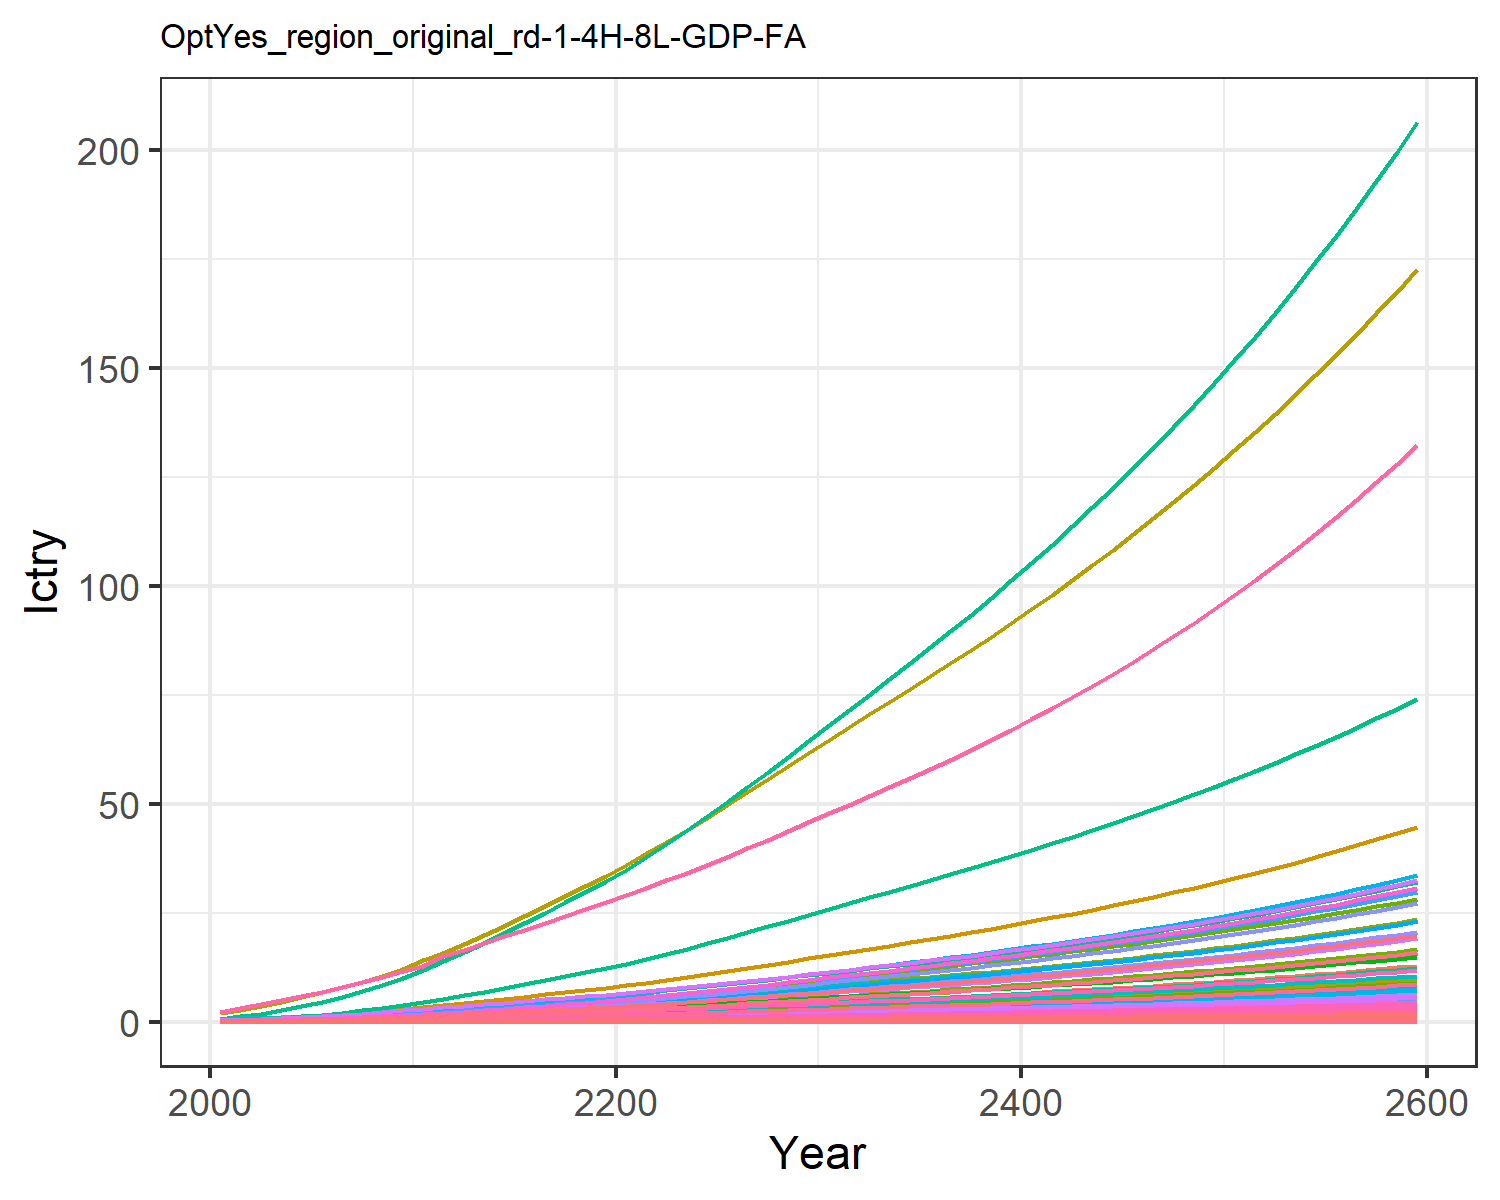

Source data for this figure (header and first rows):
0.00453980657473139, 0.011897750621834072, 0.0019801954436944992, 0.09577037420395854, 0.09523292874156766, 0.0015171779602880257, 0.14093142316190188, 0.045355418917434574, 0.009200060779657276, 0.00048002840547409876, 0.05365796921146087, 0.0015181990390601295, 0.002138146239742674, 0.04082005285998421, 0.007915093892143038, 0.009788391061420381, 0.0012405073731613825, 0.002461836444612486, 0.009629315334038609, 0.0003286906817513218, 0.008690252275547592, 0.3359970787964497, 0.0005448110438130173, 0.0021606431507056774
0.008381, 0.02285, 0.003103, 0.154, 0.1499, 0.00238, 0.201, 0.06502, 0.01442, 0.0009228, 0.07688, 0.002915, 0.004105, 0.07521, 0.01241, 0.01574, 0.001951, 0.003861, 0.01511, 0.0005168, 0.01368, 0.5285, 0.0008566, 0.00398
0.01325, 0.03849, 0.004212, 0.2232, 0.2099, 0.003235, 0.251, 0.08112, 0.01957, 0.001555, 0.09586, 0.004907, 0.006911, 0.1187, 0.01685, 0.0228, 0.002728, 0.005245, 0.02054, 0.0007224, 0.01916, 0.7391, 0.001197, 0.006278
0.01955, 0.06046, 0.005463, 0.3043, 0.2757, 0.0042, 0.2974, 0.09725, 0.02538, 0.002445, 0.1149, 0.007702, 0.01085, 0.1747, 0.02187, 0.03109, 0.003578, 0.006809, 0.02668, 0.0009474, 0.02516, 0.9698, 0.00157, 0.009237
0.02684, 0.0862, 0.006851, 0.3906, 0.3455, 0.005272, 0.3418, 0.1135, 0.03183, 0.003489, 0.134, 0.01098, 0.01547, 0.2394, 0.02744, 0.0399, 0.00448, 0.008545, 0.03349, 0.001186, 0.03153, 1.214, 0.001965, 0.01266
0.03533, 0.1159, 0.00839, 0.4871, 0.4228, 0.006461, 0.3847, 0.1299, 0.03898, 0.004694, 0.1533, 0.01475, 0.02079, 0.3146, 0.03361, 0.04977, 0.005477, 0.01047, 0.04106, 0.001449, 0.03859, 1.485, 0.002402, 0.01663
0.04549, 0.1531, 0.01004, 0.5994, 0.5079, 0.007739, 0.4286, 0.1468, 0.04665, 0.006209, 0.1731, 0.0195, 0.02747, 0.4045, 0.04024, 0.06124, 0.006574, 0.01254, 0.04918, 0.00174, 0.04636, 1.782, 0.002883, 0.02138
0.05738, 0.1982, 0.01181, 0.7281, 0.6012, 0.009113, 0.4751, 0.1641, 0.05489, 0.008043, 0.1935, 0.02523, 0.03557, 0.5095, 0.04737, 0.07439, 0.007776, 0.01476, 0.05793, 0.002057, 0.05487, 2.108, 0.00341, 0.02693
0.07114, 0.252, 0.01371, 0.8753, 0.7032, 0.01058, 0.5231, 0.1819, 0.06372, 0.01024, 0.2144, 0.03208, 0.04524, 0.6309, 0.055, 0.08943, 0.00909, 0.01714, 0.06729, 0.002404, 0.06419, 2.465, 0.003985, 0.03334
0.08601, 0.3041, 0.01611, 1.01, 0.8156, 0.01245, 0.5862, 0.205, 0.07489, 0.01237, 0.2416, 0.03872, 0.05462, 0.762, 0.06466, 0.1032, 0.01054, 0.02015, 0.07914, 0.002787, 0.07444, 2.857, 0.004619, 0.04027
0.103, 0.3539, 0.01898, 1.123, 0.9322, 0.01467, 0.6595, 0.2318, 0.08823, 0.01441, 0.2731, 0.04507, 0.0636, 0.9113, 0.07619, 0.1147, 0.01204, 0.02375, 0.09328, 0.003184, 0.08509, 3.265, 0.005277, 0.04816
0.1175, 0.4062, 0.02247, 1.3, 1.092, 0.01737, 0.7589, 0.2685, 0.1045, 0.01655, 0.3163, 0.05175, 0.07306, 1.039, 0.09023, 0.1329, 0.0141, 0.02813, 0.1105, 0.00373, 0.09971, 3.825, 0.006182, 0.05493
0.1348, 0.4618, 0.02576, 1.443, 1.229, 0.01992, 0.8376, 0.2979, 0.1198, 0.01884, 0.3509, 0.05887, 0.08315, 1.192, 0.1035, 0.1475, 0.01587, 0.03225, 0.1267, 0.004197, 0.1122, 4.304, 0.006956, 0.06303
0.1533, 0.5193, 0.02917, 1.583, 1.367, 0.02256, 0.9151, 0.327, 0.1356, 0.02121, 0.3852, 0.06623, 0.09358, 1.355, 0.1171, 0.1618, 0.01764, 0.03652, 0.1435, 0.004665, 0.1247, 4.784, 0.007733, 0.07163
0.1725, 0.578, 0.03269, 1.722, 1.505, 0.02529, 0.9926, 0.3563, 0.1521, 0.02363, 0.4197, 0.07376, 0.1043, 1.525, 0.1313, 0.176, 0.01944, 0.04094, 0.1608, 0.00514, 0.1374, 5.27, 0.008519, 0.08065
0.1924, 0.6373, 0.03634, 1.861, 1.646, 0.02811, 1.071, 0.3859, 0.1691, 0.02608, 0.4545, 0.08139, 0.1151, 1.701, 0.146, 0.1903, 0.02126, 0.04551, 0.1788, 0.005621, 0.1503, 5.763, 0.009316, 0.08998
0.2128, 0.6969, 0.04009, 2.001, 1.788, 0.03102, 1.151, 0.416, 0.1866, 0.02855, 0.49, 0.08906, 0.126, 1.881, 0.1611, 0.2046, 0.0231, 0.05021, 0.1972, 0.006108, 0.1632, 6.261, 0.01012, 0.09956
0.2337, 0.7563, 0.04394, 2.14, 1.931, 0.034, 1.232, 0.4466, 0.2045, 0.03101, 0.5261, 0.09672, 0.1369, 2.066, 0.1766, 0.2188, 0.02495, 0.05504, 0.2162, 0.006599, 0.1763, 6.764, 0.01094, 0.1094
0.255, 0.8152, 0.04788, 2.279, 2.076, 0.03704, 1.314, 0.4779, 0.2229, 0.03345, 0.563, 0.1043, 0.1478, 2.254, 0.1924, 0.2331, 0.02682, 0.05997, 0.2355, 0.007094, 0.1895, 7.271, 0.01176, 0.1194
0.2764, 0.8731, 0.0519, 2.417, 2.221, 0.04015, 1.399, 0.5098, 0.2417, 0.03586, 0.6006, 0.1118, 0.1584, 2.444, 0.2086, 0.2473, 0.0287, 0.06501, 0.2553, 0.007592, 0.2027, 7.78, 0.01258, 0.1295
0.2996, 0.9352, 0.0561, 2.568, 2.377, 0.0434, 1.485, 0.5428, 0.2613, 0.03845, 0.6395, 0.1198, 0.1699, 2.649, 0.2255, 0.2628, 0.03073, 0.07028, 0.2759, 0.00813, 0.217, 8.329, 0.01347, 0.1404
0.3251, 1.004, 0.06052, 2.738, 2.55, 0.04682, 1.574, 0.5769, 0.2819, 0.0413, 0.6797, 0.1287, 0.1825, 2.875, 0.2433, 0.2802, 0.03297, 0.07582, 0.2977, 0.008721, 0.2328, 8.934, 0.01445, 0.1524
0.3517, 1.081, 0.06508, 2.914, 2.729, 0.05035, 1.665, 0.612, 0.3032, 0.04454, 0.7211, 0.1388, 0.1969, 3.111, 0.2617, 0.2983, 0.0353, 0.08154, 0.3201, 0.009338, 0.2492, 9.565, 0.01548, 0.165
0.3793, 1.163, 0.06976, 3.096, 2.915, 0.05397, 1.758, 0.648, 0.3251, 0.04795, 0.7635, 0.1493, 0.212, 3.354, 0.2805, 0.3169, 0.03771, 0.08741, 0.3431, 0.009976, 0.2661, 10.22, 0.01653, 0.1779
0.4076, 1.248, 0.07456, 3.283, 3.106, 0.05769, 1.853, 0.685, 0.3475, 0.05149, 0.8071, 0.1603, 0.2277, 3.605, 0.2999, 0.3361, 0.04019, 0.09343, 0.3667, 0.01063, 0.2836, 10.89, 0.01762, 0.1913
0.4366, 1.335, 0.07945, 3.475, 3.302, 0.06148, 1.954, 0.7239, 0.3704, 0.05513, 0.8529, 0.1716, 0.2438, 3.861, 0.3196, 0.3558, 0.04273, 0.09957, 0.3908, 0.01131, 0.3015, 11.58, 0.01874, 0.2049
0.4663, 1.424, 0.0845, 3.669, 3.503, 0.06539, 2.056, 0.7635, 0.394, 0.05886, 0.8996, 0.1831, 0.2603, 4.122, 0.34, 0.3758, 0.04534, 0.1059, 0.4157, 0.01199, 0.3199, 12.28, 0.01988, 0.2189
0.4966, 1.515, 0.08964, 3.871, 3.709, 0.06938, 2.16, 0.804, 0.4181, 0.06269, 0.9473, 0.195, 0.2773, 4.39, 0.3607, 0.3965, 0.04801, 0.1124, 0.441, 0.0127, 0.3387, 13, 0.02105, 0.2332
0.5276, 1.608, 0.09491, 4.076, 3.921, 0.07346, 2.266, 0.8454, 0.4427, 0.06661, 0.9961, 0.2071, 0.2947, 4.663, 0.3819, 0.4176, 0.05075, 0.119, 0.4669, 0.01343, 0.358, 13.74, 0.02225, 0.2478
0.5594, 1.703, 0.1003, 4.287, 4.138, 0.07764, 2.374, 0.8879, 0.4679, 0.07062, 1.046, 0.2195, 0.3124, 4.942, 0.4037, 0.4392, 0.05356, 0.1258, 0.4935, 0.01417, 0.3778, 14.51, 0.02349, 0.2627
0.5908, 1.797, 0.1056, 4.495, 4.351, 0.08177, 2.48, 0.9294, 0.4928, 0.07458, 1.095, 0.2317, 0.33, 5.218, 0.4252, 0.4606, 0.05633, 0.1324, 0.5197, 0.0149, 0.3973, 15.25, 0.0247, 0.2775
0.6215, 1.888, 0.1108, 4.699, 4.558, 0.0858, 2.583, 0.9695, 0.5171, 0.07845, 1.142, 0.2436, 0.3471, 5.487, 0.4461, 0.4815, 0.05901, 0.139, 0.5453, 0.01561, 0.4162, 15.98, 0.02588, 0.2919
0.6523, 1.98, 0.116, 4.904, 4.766, 0.08985, 2.685, 1.01, 0.5415, 0.08234, 1.19, 0.2556, 0.3643, 5.758, 0.4672, 0.5026, 0.06171, 0.1455, 0.571, 0.01633, 0.4352, 16.71, 0.02706, 0.3065
0.6835, 2.073, 0.1213, 5.112, 4.977, 0.09395, 2.789, 1.051, 0.5663, 0.08627, 1.238, 0.2677, 0.3817, 6.032, 0.4885, 0.524, 0.06444, 0.1522, 0.5971, 0.01705, 0.4545, 17.45, 0.02826, 0.3212
0.7151, 2.167, 0.1266, 5.324, 5.191, 0.09811, 2.895, 1.092, 0.5914, 0.09025, 1.287, 0.28, 0.3994, 6.308, 0.5102, 0.5458, 0.06722, 0.1589, 0.6235, 0.01779, 0.474, 18.2, 0.02948, 0.336
0.7472, 2.262, 0.1321, 5.54, 5.409, 0.1023, 3.003, 1.135, 0.6169, 0.09429, 1.337, 0.2924, 0.4173, 6.589, 0.5322, 0.568, 0.07004, 0.1658, 0.6505, 0.01853, 0.4939, 18.96, 0.03072, 0.3511
0.7799, 2.358, 0.1376, 5.76, 5.631, 0.1067, 3.113, 1.178, 0.643, 0.0984, 1.388, 0.305, 0.4355, 6.875, 0.5546, 0.5906, 0.07293, 0.1728, 0.6779, 0.0193, 0.5142, 19.74, 0.03198, 0.3665
0.8131, 2.456, 0.1433, 5.986, 5.858, 0.1111, 3.226, 1.223, 0.6695, 0.1026, 1.44, 0.3179, 0.454, 7.165, 0.5776, 0.6138, 0.07587, 0.1799, 0.7059, 0.02008, 0.535, 20.53, 0.03327, 0.3821
0.847, 2.556, 0.1491, 6.216, 6.091, 0.1156, 3.341, 1.268, 0.6967, 0.1069, 1.494, 0.331, 0.4729, 7.461, 0.601, 0.6376, 0.07889, 0.1872, 0.7345, 0.02087, 0.5562, 21.35, 0.03459, 0.3981
0.8816, 2.658, 0.155, 6.453, 6.329, 0.1202, 3.46, 1.315, 0.7245, 0.1112, 1.549, 0.3443, 0.4922, 7.763, 0.625, 0.6619, 0.08197, 0.1947, 0.7638, 0.02169, 0.578, 22.18, 0.03595, 0.4143
0.917, 2.762, 0.1611, 6.695, 6.572, 0.1249, 3.581, 1.363, 0.7529, 0.1157, 1.606, 0.358, 0.5119, 8.071, 0.6495, 0.6868, 0.08513, 0.2023, 0.7937, 0.02253, 0.6002, 23.03, 0.03733, 0.431
0.9531, 2.868, 0.1673, 6.943, 6.822, 0.1297, 3.706, 1.413, 0.7821, 0.1202, 1.664, 0.3719, 0.532, 8.386, 0.6746, 0.7124, 0.08837, 0.2101, 0.8244, 0.02338, 0.6231, 23.91, 0.03876, 0.448
0.9901, 2.976, 0.1736, 7.199, 7.079, 0.1347, 3.834, 1.463, 0.8119, 0.1249, 1.724, 0.3862, 0.5526, 8.707, 0.7004, 0.7386, 0.0917, 0.2181, 0.8559, 0.02426, 0.6465, 24.8, 0.04021, 0.4654
1.028, 3.087, 0.1802, 7.46, 7.342, 0.1397, 3.966, 1.516, 0.8426, 0.1296, 1.785, 0.4007, 0.5737, 9.036, 0.7268, 0.7656, 0.09511, 0.2264, 0.8882, 0.02517, 0.6706, 25.73, 0.04171, 0.4832
1.067, 3.2, 0.1868, 7.73, 7.612, 0.145, 4.101, 1.569, 0.874, 0.1345, 1.848, 0.4157, 0.5954, 9.373, 0.7539, 0.7933, 0.09862, 0.2348, 0.9213, 0.0261, 0.6953, 26.67, 0.04325, 0.5014
1.106, 3.316, 0.1937, 8.006, 7.89, 0.1503, 4.24, 1.625, 0.9063, 0.1395, 1.913, 0.431, 0.6175, 9.718, 0.7817, 0.8218, 0.1022, 0.2435, 0.9553, 0.02705, 0.7207, 27.64, 0.04483, 0.5201
1.147, 3.435, 0.2008, 8.291, 8.176, 0.1558, 4.383, 1.682, 0.9395, 0.1446, 1.98, 0.4467, 0.6403, 10.07, 0.8104, 0.8511, 0.1059, 0.2524, 0.9903, 0.02803, 0.7468, 28.64, 0.04646, 0.5393
1.189, 3.557, 0.208, 8.583, 8.47, 0.1615, 4.53, 1.74, 0.9736, 0.1499, 2.049, 0.4628, 0.6636, 10.44, 0.8398, 0.8813, 0.1097, 0.2615, 1.026, 0.02904, 0.7737, 29.67, 0.04813, 0.559
1.232, 3.683, 0.2155, 8.885, 8.772, 0.1673, 4.681, 1.801, 1.009, 0.1553, 2.12, 0.4793, 0.6876, 10.81, 0.8701, 0.9123, 0.1137, 0.271, 1.063, 0.03008, 0.8013, 30.73, 0.04985, 0.5792
1.276, 3.811, 0.2232, 9.195, 9.084, 0.1733, 4.837, 1.863, 1.045, 0.1609, 2.194, 0.4963, 0.7122, 11.19, 0.9012, 0.9443, 0.1177, 0.2807, 1.101, 0.03115, 0.8298, 31.82, 0.05162, 0.6
1.322, 3.943, 0.2311, 9.514, 9.405, 0.1794, 4.997, 1.927, 1.082, 0.1666, 2.269, 0.5138, 0.7376, 11.58, 0.9333, 0.9772, 0.1219, 0.2906, 1.14, 0.03225, 0.8591, 32.94, 0.05345, 0.6214
1.368, 4.079, 0.2392, 9.843, 9.735, 0.1858, 5.162, 1.993, 1.12, 0.1725, 2.347, 0.5317, 0.7636, 11.99, 0.9663, 1.011, 0.1262, 0.3009, 1.181, 0.03338, 0.8893, 34.1, 0.05533, 0.6433
1.416, 4.218, 0.2476, 10.18, 10.08, 0.1923, 5.332, 2.061, 1.16, 0.1786, 2.427, 0.5501, 0.7904, 12.4, 1, 1.046, 0.1306, 0.3115, 1.222, 0.03455, 0.9204, 35.29, 0.05727, 0.6659
1.466, 4.361, 0.2562, 10.53, 10.43, 0.1991, 5.507, 2.132, 1.2, 0.1848, 2.51, 0.5691, 0.818, 12.83, 1.035, 1.082, 0.1351, 0.3224, 1.265, 0.03576, 0.9525, 36.51, 0.05927, 0.6892
1.517, 4.509, 0.2651, 10.89, 10.79, 0.206, 5.688, 2.204, 1.242, 0.1912, 2.595, 0.5887, 0.8465, 13.27, 1.071, 1.119, 0.1398, 0.3337, 1.309, 0.037, 0.9856, 37.78, 0.06133, 0.7132
1.569, 4.66, 0.2743, 11.26, 11.16, 0.2132, 5.874, 2.279, 1.285, 0.1978, 2.683, 0.6088, 0.8757, 13.72, 1.109, 1.158, 0.1447, 0.3453, 1.355, 0.03829, 1.02, 39.08, 0.06345, 0.7379
1.623, 4.816, 0.2837, 11.65, 11.55, 0.2205, 6.065, 2.356, 1.33, 0.2046, 2.774, 0.6295, 0.9059, 14.19, 1.147, 1.197, 0.1497, 0.3572, 1.402, 0.03961, 1.055, 40.43, 0.06564, 0.7633
1.679, 4.977, 0.2935, 12.04, 11.94, 0.2282, 6.262, 2.436, 1.376, 0.2116, 2.868, 0.6508, 0.937, 14.67, 1.187, 1.238, 0.1548, 0.3696, 1.45, 0.04097, 1.091, 41.82, 0.0679, 0.7895
1.736, 5.142, 0.3035, 12.45, 12.35, 0.236, 6.466, 2.518, 1.423, 0.2189, 2.964, 0.6728, 0.969, 15.16, 1.228, 1.28, 0.1601, 0.3823, 1.5, 0.04238, 1.129, 43.25, 0.07024, 0.8165
1.795, 5.313, 0.3139, 12.87, 12.78, 0.2441, 6.675, 2.603, 1.472, 0.2263, 3.064, 0.6954, 1.002, 15.67, 1.27, 1.323, 0.1656, 0.3954, 1.551, 0.04383, 1.167, 44.73, 0.07265, 0.8443
